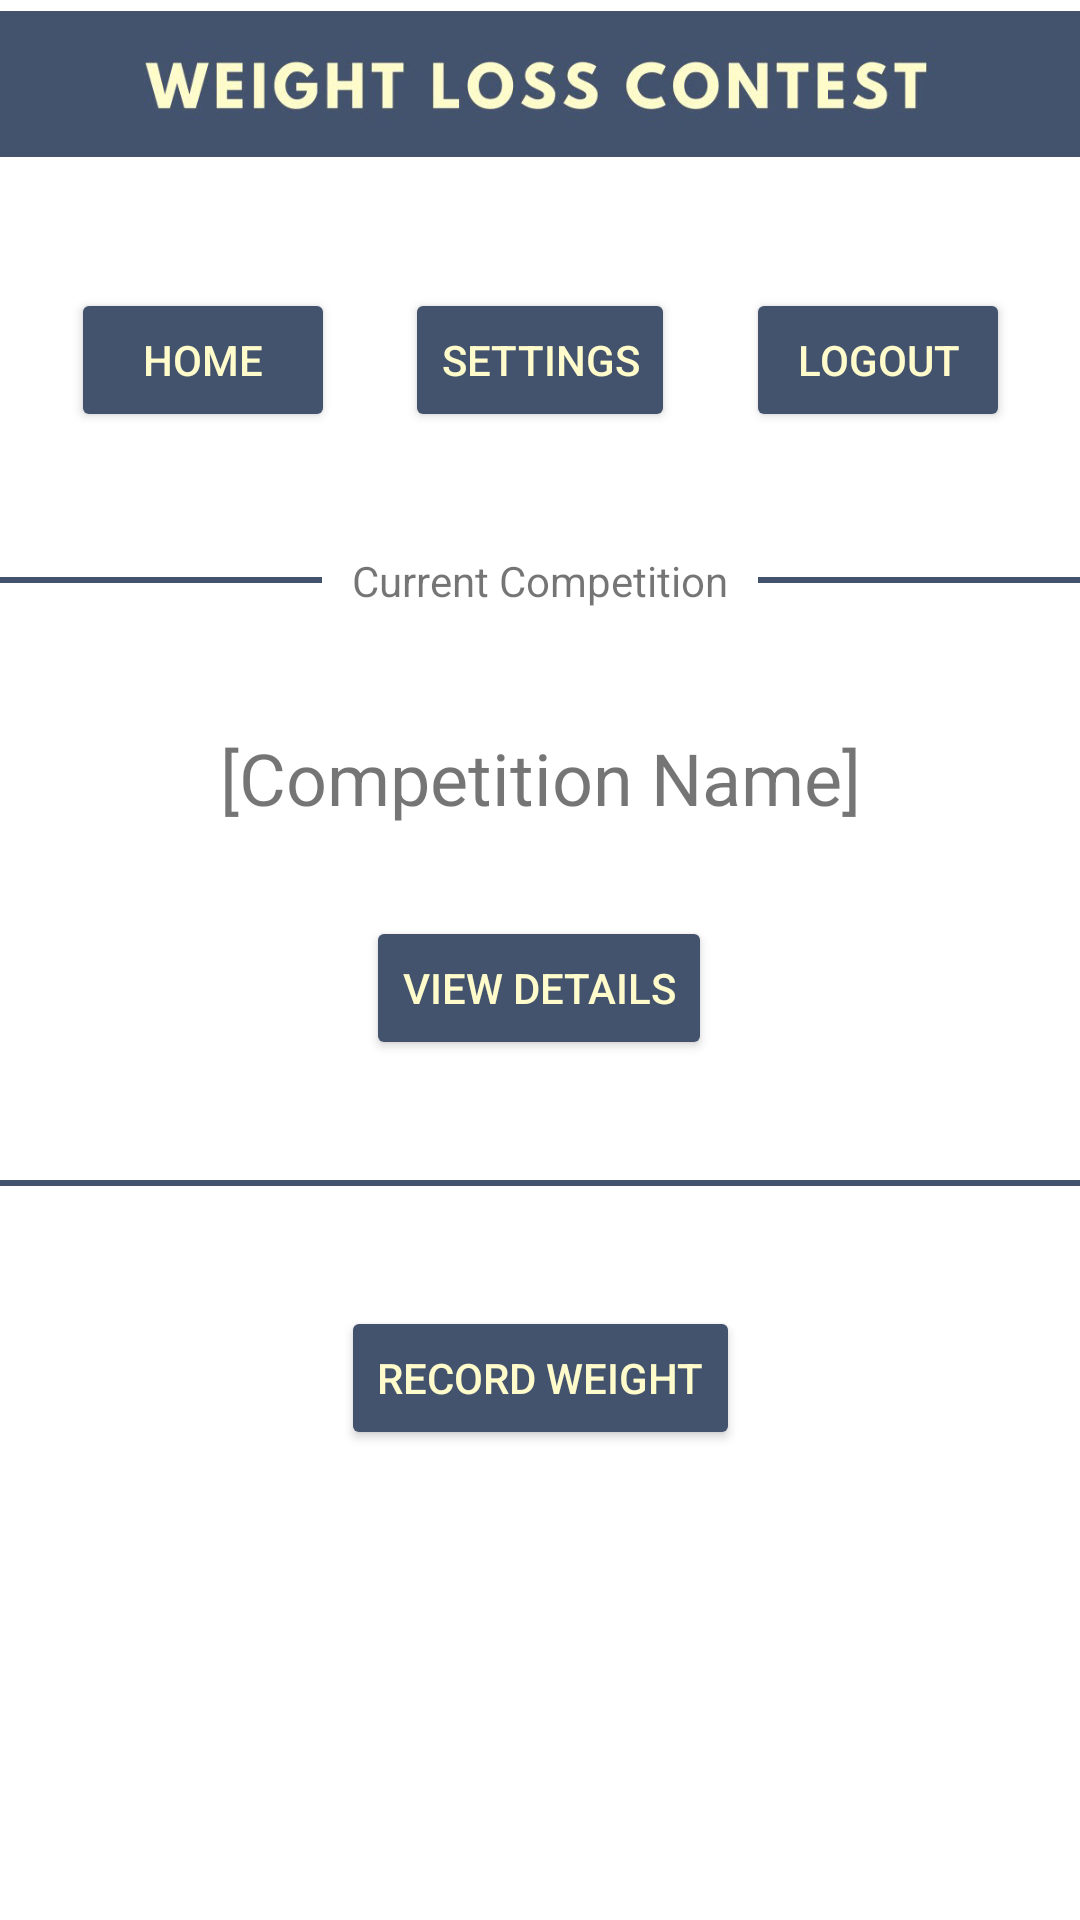

Produce the Android XML layout that renders to this screen, including the resource entries it uses.
<!-- AndroidManifest.xml: application theme Theme.WeightLossContest -->
<!-- res/layout/activity_home_enrolled.xml -->
<?xml version="1.0" encoding="utf-8"?>
<androidx.constraintlayout.widget.ConstraintLayout xmlns:android="http://schemas.android.com/apk/res/android"
    xmlns:app="http://schemas.android.com/apk/res-auto"
    xmlns:tools="http://schemas.android.com/tools"
    android:layout_width="match_parent"
    android:layout_height="match_parent"
    tools:context=".HomeEnrolled">

    <ImageView
        android:id="@+id/imageView2"
        android:layout_width="0dp"
        android:layout_height="56dp"
        app:layout_constraintEnd_toEndOf="parent"
        app:layout_constraintHorizontal_bias="0.0"
        app:layout_constraintStart_toStartOf="parent"
        app:layout_constraintTop_toTopOf="parent"
        app:srcCompat="@drawable/wlc_crop_textonly" />

    <Button
        android:id="@+id/buttonHome"
        style="@style/Widget.AppCompat.Button.Colored"
        android:layout_width="wrap_content"
        android:layout_height="wrap_content"
        android:layout_marginTop="40dp"
        android:text="@string/home"
        android:textColor="@color/dull_yellow"
        app:backgroundTint="@color/slate_blue"
        app:layout_constraintEnd_toStartOf="@+id/buttonSettings"
        app:layout_constraintHorizontal_bias="0.5"
        app:layout_constraintStart_toStartOf="parent"
        app:layout_constraintTop_toBottomOf="@+id/imageView2" />

    <Button
        android:id="@+id/buttonSettings"
        style="@style/Widget.AppCompat.Button.Colored"
        android:layout_width="wrap_content"
        android:layout_height="wrap_content"
        android:layout_marginTop="40dp"
        android:text="@string/settings"
        android:textColor="@color/dull_yellow"
        app:backgroundTint="@color/slate_blue"
        app:layout_constraintEnd_toStartOf="@+id/buttonLogout"
        app:layout_constraintHorizontal_bias="0.5"
        app:layout_constraintStart_toEndOf="@+id/buttonHome"
        app:layout_constraintTop_toBottomOf="@+id/imageView2" />

    <Button
        android:id="@+id/buttonLogout"
        style="@style/Widget.AppCompat.Button.Colored"
        android:layout_width="wrap_content"
        android:layout_height="wrap_content"
        android:layout_marginTop="40dp"
        android:text="@string/logout"
        android:textColor="@color/dull_yellow"
        app:backgroundTint="@color/slate_blue"
        app:layout_constraintEnd_toEndOf="parent"
        app:layout_constraintHorizontal_bias="0.5"
        app:layout_constraintStart_toEndOf="@+id/buttonSettings"
        app:layout_constraintTop_toBottomOf="@+id/imageView2" />

    <RelativeLayout
        android:id="@+id/relativeLayout"
        android:layout_width="match_parent"
        android:layout_height="wrap_content"
        android:layout_centerVertical="true"
        android:layout_marginTop="40dp"
        app:layout_constraintEnd_toEndOf="parent"
        app:layout_constraintHorizontal_bias="0.498"
        app:layout_constraintStart_toStartOf="parent"
        app:layout_constraintTop_toBottomOf="@+id/buttonSettings">

        <TextView
            android:id="@+id/tvText"
            android:layout_width="wrap_content"
            android:layout_height="wrap_content"
            android:layout_centerInParent="true"
            android:layout_marginLeft="10dp"
            android:layout_marginRight="10dp"
            android:text="Current Competition" />

        <View
            android:layout_width="match_parent"
            android:layout_height="2dp"
            android:layout_centerVertical="true"
            android:layout_marginLeft="0dp"
            android:layout_toLeftOf="@id/tvText"
            android:background="@color/slate_blue" />

        <View
            android:layout_width="match_parent"
            android:layout_height="2dp"
            android:layout_centerVertical="true"
            android:layout_marginRight="0dp"
            android:layout_toRightOf="@id/tvText"
            android:background="@color/slate_blue" />

    </RelativeLayout>

    <TextView
        android:id="@+id/textViewCurrentComp"
        android:layout_width="wrap_content"
        android:layout_height="wrap_content"
        android:layout_marginTop="40dp"
        android:text="[Competition Name]"
        android:textSize="24sp"
        app:layout_constraintEnd_toEndOf="parent"
        app:layout_constraintStart_toStartOf="parent"
        app:layout_constraintTop_toBottomOf="@+id/relativeLayout" />

    <Button
        android:id="@+id/buttonCompetition"
        style="@style/Widget.AppCompat.Button.Colored"
        android:layout_width="wrap_content"
        android:layout_height="wrap_content"
        android:layout_marginTop="30dp"
        android:text="View Details"
        android:textColor="@color/dull_yellow"
        app:backgroundTint="@color/slate_blue"
        app:layout_constraintEnd_toEndOf="parent"
        app:layout_constraintHorizontal_bias="0.498"
        app:layout_constraintStart_toStartOf="parent"
        app:layout_constraintTop_toBottomOf="@+id/textViewCurrentComp" />

    <Button
        android:id="@+id/buttonRecordWeight"
        style="@style/Widget.AppCompat.Button.Colored"
        android:layout_width="wrap_content"
        android:layout_height="wrap_content"
        android:layout_marginTop="40dp"
        android:text="Record Weight"
        android:textColor="@color/dull_yellow"
        app:backgroundTint="@color/slate_blue"
        app:layout_constraintEnd_toEndOf="parent"
        app:layout_constraintStart_toStartOf="parent"
        app:layout_constraintTop_toBottomOf="@+id/view" />

    <View
        android:id="@+id/view"
        android:layout_width="wrap_content"
        android:layout_height="2dp"
        android:layout_marginTop="40dp"
        android:background="@color/slate_blue"
        app:layout_constraintEnd_toEndOf="parent"
        app:layout_constraintStart_toStartOf="parent"
        app:layout_constraintTop_toBottomOf="@+id/buttonCompetition" />

</androidx.constraintlayout.widget.ConstraintLayout>
<!-- resources referenced by this layout -->
<resources>
  <color name="dull_yellow">#FFFBCB</color>
  <color name="slate_blue">#43536D</color>
  <!-- drawable wlc_crop_textonly: jpg bitmap (drawable, 26684 bytes) -->
  <string name="home">Home</string>
  <string name="logout">Logout</string>
  <string name="settings">Settings</string>
  <style name="Theme.WeightLossContest" parent="Theme.MaterialComponents.DayNight.DarkActionBar">
          
          <item name="colorPrimary">@color/purple_500</item>
          <item name="colorPrimaryVariant">@color/purple_700</item>
          <item name="colorOnPrimary">@color/white</item>
          
          <item name="colorSecondary">@color/teal_200</item>
          <item name="colorSecondaryVariant">@color/teal_700</item>
          <item name="colorOnSecondary">@color/black</item>
          
          <item name="android:statusBarColor" tools:targetApi="l">?attr/colorPrimaryVariant</item>
          
      </style>
  <color name="purple_500">#FF6200EE</color>
  <color name="purple_700">#FF3700B3</color>
  <color name="white">#FFFFFFFF</color>
  <color name="teal_200">#FF03DAC5</color>
  <color name="teal_700">#FF018786</color>
  <color name="black">#FF000000</color>
</resources>
